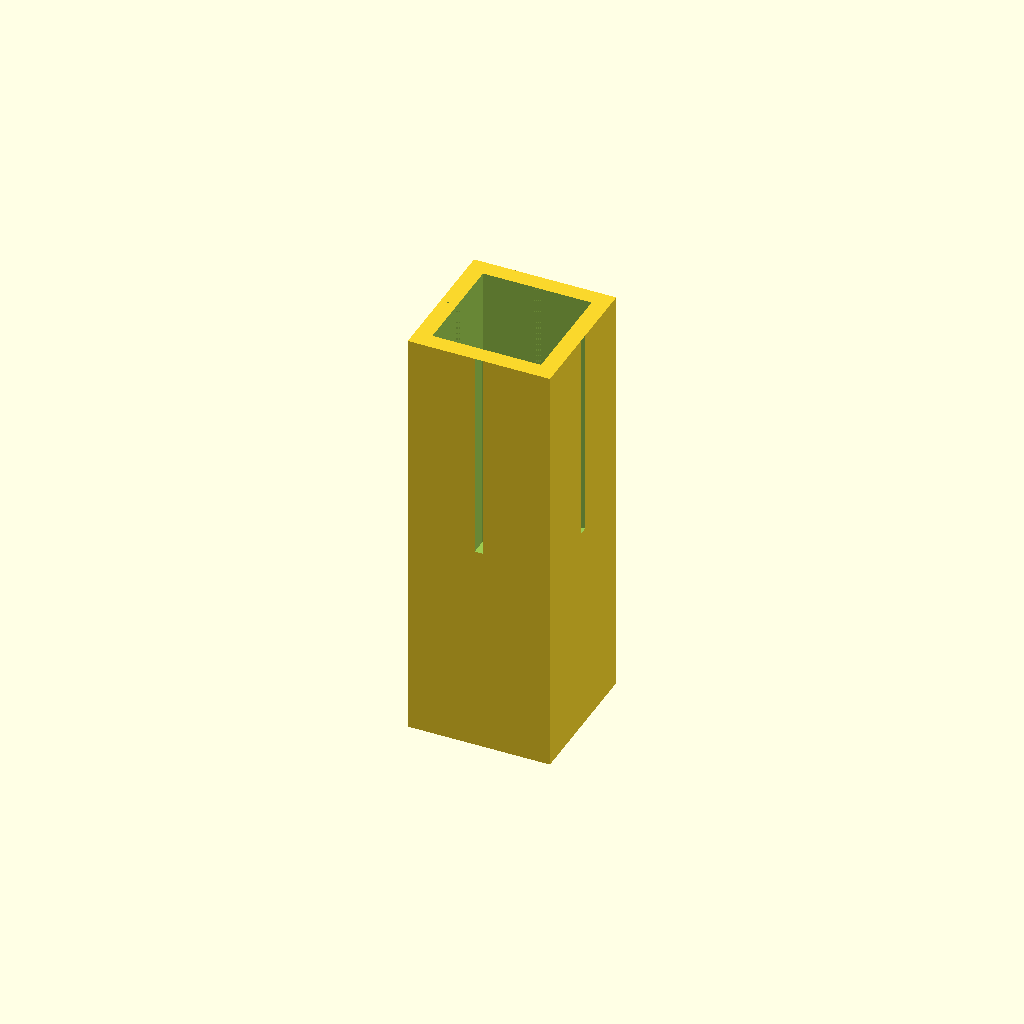
Cell 1: the model at its default parameters.
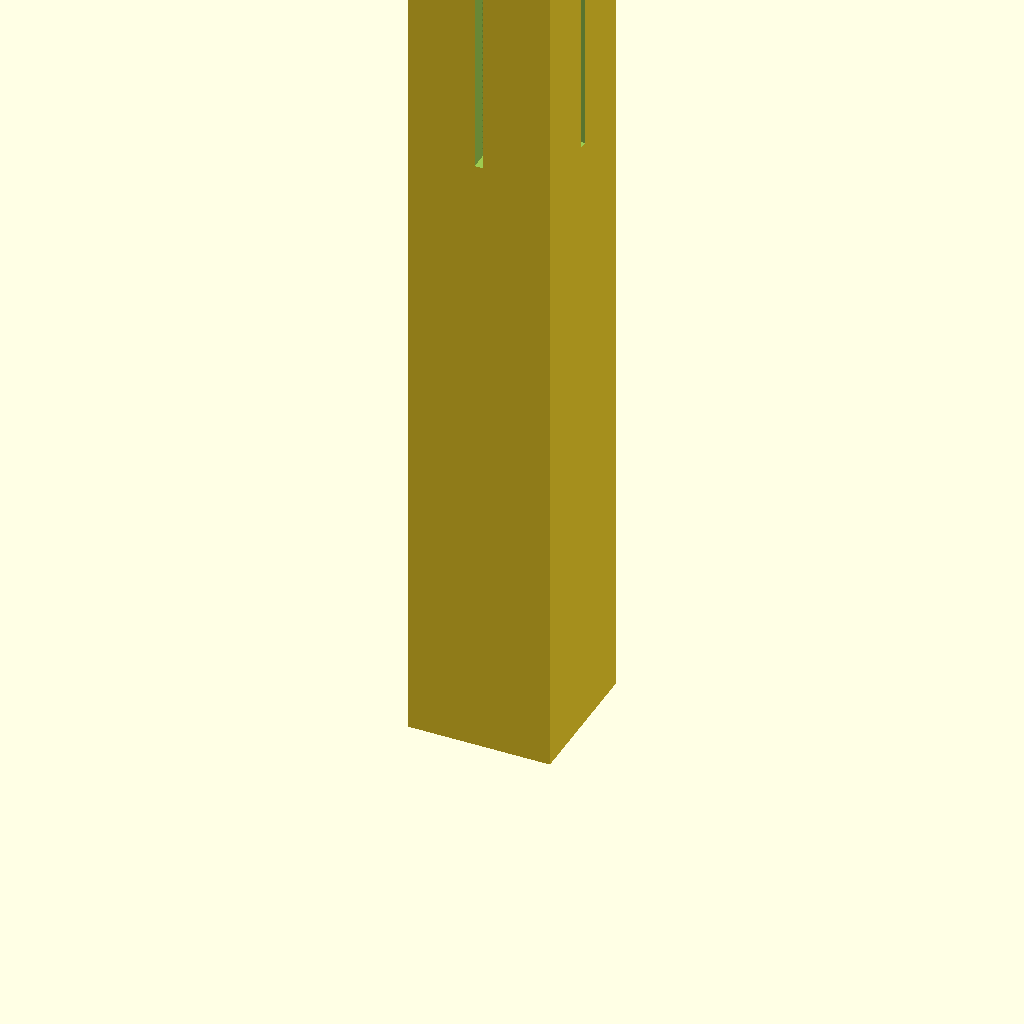
Cell 2 — pillar_height set to 101.6, the other parameters unchanged.
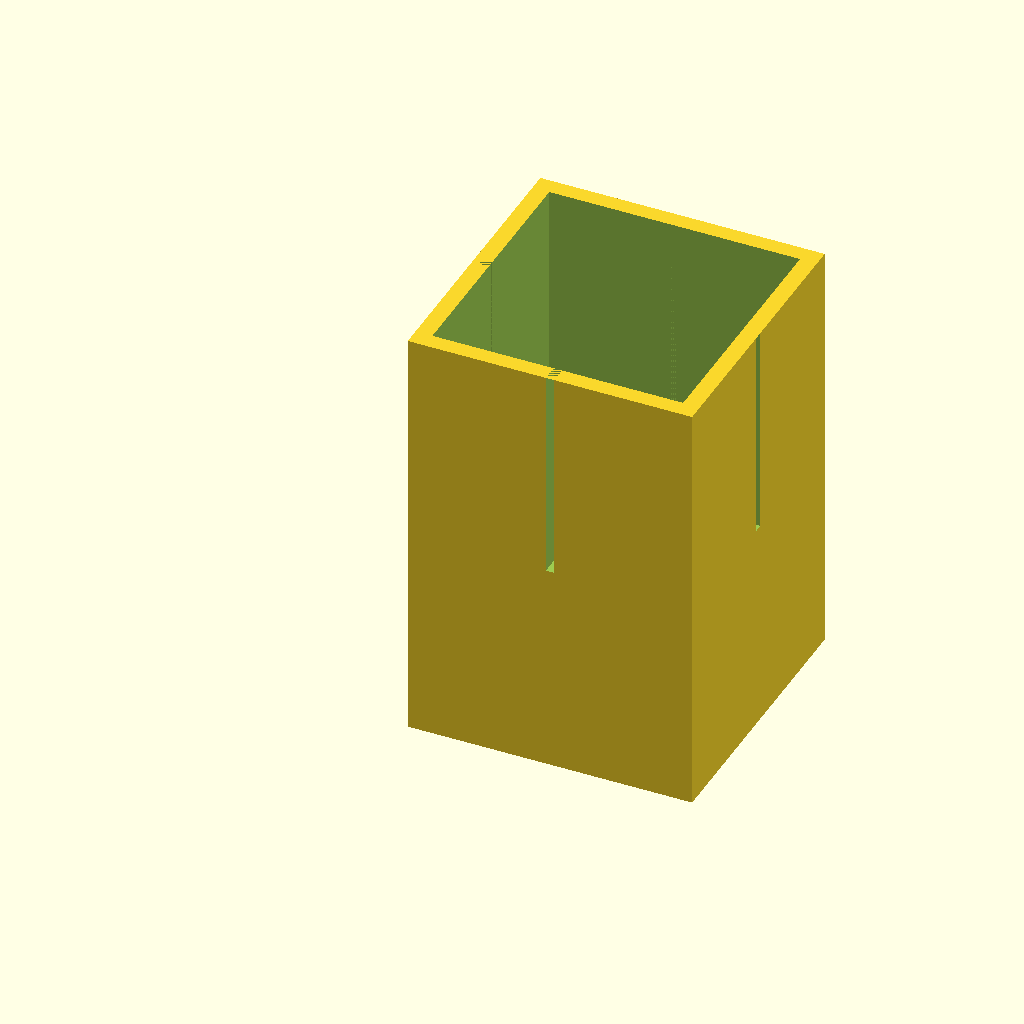
Cell 3: the same model with face_width = 33.86.
One fixed orthographic camera (rotation 55°, 0°, 25°; colour scheme Cornfield) for every cell.
OpenSCAD source file pillar_connector.scad:
// D&D Terrain Pillar Connector
// Parametric design for 3D printing

// === PARAMETERS (adjust these as needed) ===
pillar_height = 50.8;        // 2 inches in mm
face_width = 16.93;          // 2/3 inch in mm
wall_thickness = 2;          // Wall thickness in mm

slot_width = 1.0;            // Width of slot (for cardstock thickness + clearance)
slot_height = 25.4;          // Height of slot (1 inch, from top down)
slot_depth = wall_thickness; // Slots go through the wall
slot_from_top = 0;           // Distance from top to start slot (0 = starts at top)

// Calculated values
inner_size = face_width - (2 * wall_thickness);

// === MAIN MODEL ===
difference() {
    // Outer shell
    cube([face_width, face_width, pillar_height]);

    // Hollow interior (leave bottom solid for strength)
    translate([wall_thickness, wall_thickness, wall_thickness])
        cube([inner_size, inner_size, pillar_height]);

    // Slot on face 1 (front, centered, from top down)
    translate([face_width/2 - slot_width/2, -0.1, pillar_height - slot_from_top - slot_height])
        cube([slot_width, wall_thickness + 0.1, slot_height]);

    // Slot on face 2 (right, centered, from top down)
    translate([face_width - wall_thickness, face_width/2 - slot_width/2, pillar_height - slot_from_top - slot_height])
        cube([wall_thickness + 0.1, slot_width, slot_height]);

    // Slot on face 3 (back, centered, from top down)
    translate([face_width/2 - slot_width/2, face_width - wall_thickness, pillar_height - slot_from_top - slot_height])
        cube([slot_width, wall_thickness + 0.1, slot_height]);

    // Slot on face 4 (left, centered, from top down)
    translate([-0.1, face_width/2 - slot_width/2, pillar_height - slot_from_top - slot_height])
        cube([wall_thickness + 0.1, slot_width, slot_height]);
}
Customizer parameters (derived from the source; name, type, default, range or options):
pillar_height: number, default 50.8
face_width: number, default 16.93
wall_thickness: number, default 2
slot_width: number, default 1
slot_height: number, default 25.4
slot_from_top: number, default 0
